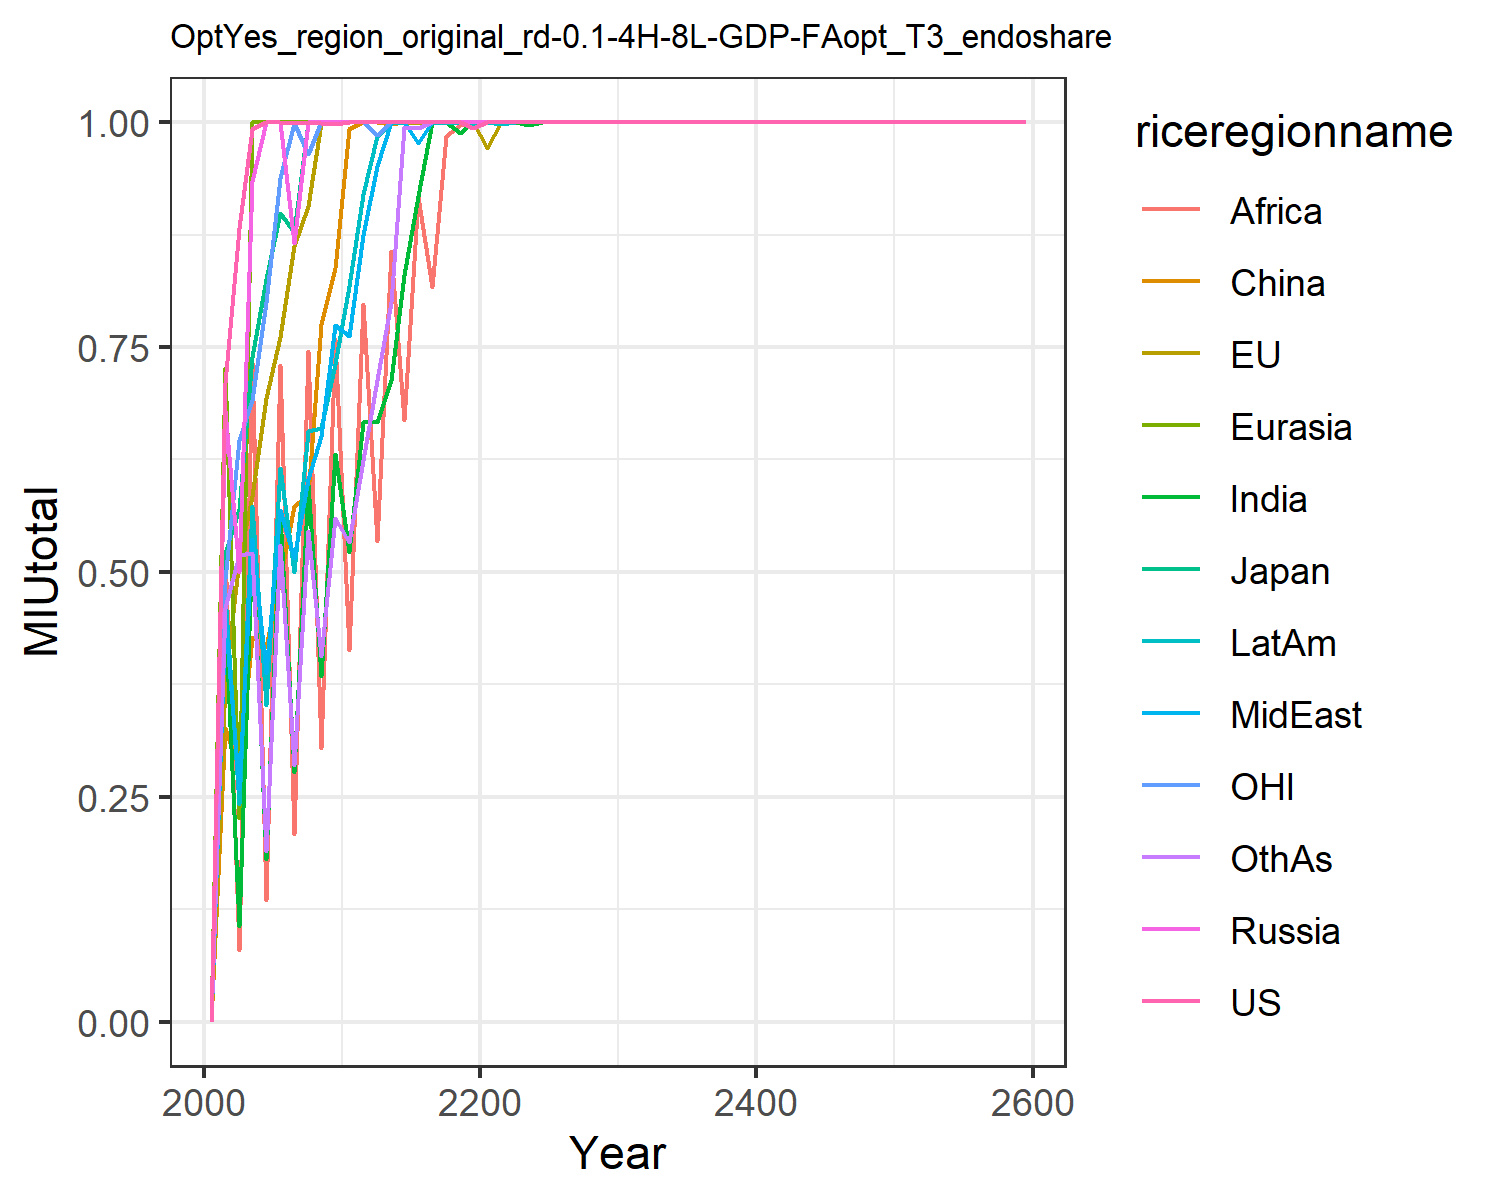

Values plotted in this chart, from the file beside it:
0.0, 0.0, 0.0, 0.0, 0.0, 0.0, 0.0, 0.0, 0.0, 0.0, 0.0, 0.0
0.7103, 0.3766, 0.5212, 0.6801, 0.7265, 0.326, 0.4524, 0.45, 0.521, 0.4752, 0.4926, 0.4604
0.8827, 0.5139, 0.5703, 0.5, 0.2262, 0.2813, 0.1068, 0.2589, 0.08025, 0.2422, 0.6462, 0.5184
0.9922, 0.5845, 0.7386, 0.934, 1.0, 0.4277, 0.5336, 0.5361, 0.7332, 0.5734, 0.6908, 0.5208
1.0, 0.6936, 0.8261, 1.0, 1.0, 0.4161, 0.1812, 0.3875, 0.1356, 0.3522, 0.7997, 0.1894
1.0, 0.761, 0.899, 1.0, 1.0, 0.4926, 0.5633, 0.5692, 0.7297, 0.6155, 0.938, 0.5299
0.9994, 0.862, 0.8783, 0.8654, 1.0, 0.5728, 0.2781, 0.5156, 0.2085, 0.5, 0.9989, 0.2852
1.0, 0.9071, 1.0, 1.0, 1.0, 0.5855, 0.5974, 0.6037, 0.7454, 0.6571, 0.9649, 0.5452
0.999, 0.9995, 1.0, 1.0, 1.0, 0.7755, 0.3843, 0.6514, 0.3037, 0.66, 1.0, 0.4062
0.9983, 1.0, 1.0, 1.0, 1.0, 0.8376, 0.6307, 0.7748, 0.759, 0.7317, 1.0, 0.5604
1, 1.0, 1.0, 1.0, 1.0, 0.9925, 0.522, 0.7623, 0.4128, 0.8179, 1, 0.5337
1.0, 1.0, 1.0, 1.0, 1.0, 1.0, 0.6669, 0.8748, 0.7977, 0.9198, 1.0, 0.6241
1, 1.0, 1.0, 1.0, 1.0, 1, 0.667, 0.9518, 0.5341, 0.9846, 0.986, 0.7134
1.0, 1.0, 1.0, 1.0, 1.0, 0.9982, 0.7128, 0.9999, 0.8564, 0.9996, 1.0, 0.8001
1.0, 1.0, 1.0, 1.0, 1.0, 0.9998, 0.8304, 0.9999, 0.6689, 0.9998, 1.0, 0.9944
0.9999, 0.9988, 1.0, 1.0, 1.0, 1, 0.9176, 0.977, 0.9172, 0.9999, 1.0, 0.9932
1.0, 0.9999, 1.0, 1.0, 1.0, 0.9995, 0.9998, 0.9997, 0.8167, 0.9999, 1.0, 0.9999
1.0, 1.0, 1.0, 1.0, 1.0, 0.9999, 0.9996, 0.9998, 0.9844, 0.9991, 1.0, 1.0
1.0, 1.0, 1.0, 1.0, 1.0, 1.0, 0.9884, 1.0, 0.9971, 1.0, 1.0, 0.9999
0.9936, 1.0, 1.0, 1.0, 1.0, 1.0, 1.0, 1.0, 1.0, 0.9957, 1.0, 1.0
1.0, 0.9715, 1.0, 1.0, 1.0, 1.0, 1.0, 1.0, 0.999, 1, 1.0, 1.0
1.0, 1.0, 1.0, 1.0, 1.0, 1.0, 0.9974, 1.0, 1.0, 0.9979, 1.0, 0.9999
1.0, 1.0, 1.0, 1.0, 1.0, 1.0, 1.0, 1.0, 1.0, 1.0, 1.0, 1.0
1.0, 1.0, 1.0, 1.0, 1.0, 1, 0.9968, 1.0, 1.0, 1.0, 1.0, 1
1.0, 1.0, 1.0, 1.0, 1.0, 1.0, 1.0, 1.0, 1.0, 0.9999, 1.0, 1.0
1.0, 1.0, 1.0, 1.0, 1.0, 1.0, 1.0, 1.0, 1.0, 1.0, 1.0, 1.0
1.0, 1.0, 1.0, 1.0, 1.0, 1.0, 1.0, 1.0, 1.0, 1.0, 1.0, 1.0
1.0, 1.0, 1.0, 1.0, 1.0, 1.0, 1.0, 1.0, 1.0, 1.0, 1.0, 1.0
1.0, 1.0, 1.0, 1.0, 1.0, 1.0, 1.0, 1.0, 1.0, 1.0, 1.0, 1.0
1.0, 1.0, 1.0, 1.0, 1.0, 1.0, 1.0, 1.0, 1.0, 1.0, 1.0, 1.0
1.0, 1.0, 1.0, 1.0, 1.0, 1.0, 1.0, 1.0, 1.0, 1.0, 1.0, 1.0
1.0, 1.0, 1.0, 1.0, 1.0, 1.0, 1.0, 1.0, 1.0, 1.0, 1.0, 1.0
1.0, 1.0, 1.0, 1.0, 1.0, 1.0, 1.0, 1.0, 1.0, 1.0, 1.0, 1.0
1.0, 1.0, 1.0, 1.0, 1.0, 1.0, 1.0, 1.0, 1.0, 1.0, 1.0, 1.0
1.0, 1.0, 1.0, 1.0, 1.0, 1.0, 1.0, 1.0, 1.0, 1.0, 1.0, 1.0
1.0, 1.0, 1.0, 1.0, 1.0, 1.0, 1.0, 1.0, 1.0, 1.0, 1.0, 1.0
1.0, 1.0, 1.0, 1.0, 1.0, 1.0, 1.0, 1.0, 1.0, 1.0, 1.0, 1.0
1.0, 1.0, 1.0, 1.0, 1.0, 1.0, 1.0, 1.0, 1.0, 1.0, 1.0, 1.0
1.0, 1.0, 1.0, 1.0, 1.0, 1.0, 1.0, 1.0, 1.0, 1.0, 1.0, 1.0
1.0, 1.0, 1.0, 1.0, 1.0, 1.0, 1.0, 1.0, 1.0, 1.0, 1.0, 1.0
1.0, 1.0, 1.0, 1.0, 1.0, 1.0, 1.0, 1.0, 1.0, 1.0, 1.0, 1.0
1.0, 1.0, 1.0, 1.0, 1.0, 1.0, 1.0, 1.0, 1.0, 1.0, 1.0, 1.0
1.0, 1.0, 1.0, 1.0, 1.0, 1.0, 1.0, 1.0, 1.0, 1.0, 1.0, 1.0
1.0, 1.0, 1.0, 1.0, 1.0, 1.0, 1.0, 1.0, 1.0, 1.0, 1.0, 1.0
1.0, 1.0, 1.0, 1.0, 1.0, 1.0, 1.0, 1.0, 1.0, 1.0, 1.0, 1.0
1.0, 1.0, 1.0, 1.0, 1.0, 1.0, 1.0, 1.0, 1.0, 1.0, 1.0, 1.0
1.0, 1.0, 1.0, 1.0, 1.0, 1.0, 1.0, 1.0, 1.0, 1.0, 1.0, 1.0
1.0, 1.0, 1.0, 1.0, 1.0, 1.0, 1.0, 1.0, 1.0, 1.0, 1.0, 1.0
1.0, 1.0, 1.0, 1.0, 1.0, 1.0, 1.0, 1.0, 1.0, 1.0, 1.0, 1.0
1.0, 1.0, 1.0, 1.0, 1.0, 1.0, 1.0, 1.0, 1.0, 1.0, 1.0, 1.0
1.0, 1.0, 1.0, 1.0, 1.0, 1.0, 1.0, 1.0, 1.0, 1.0, 1.0, 1.0
1.0, 1.0, 1.0, 1.0, 1.0, 1.0, 1.0, 1.0, 1.0, 1.0, 1.0, 1.0
1.0, 1.0, 1.0, 1.0, 1.0, 1.0, 1.0, 1.0, 1.0, 1.0, 1.0, 1.0
1.0, 1.0, 1.0, 1.0, 1.0, 1.0, 1.0, 1.0, 1.0, 1.0, 1.0, 1.0
1.0, 1.0, 1.0, 1.0, 1.0, 1.0, 1.0, 1.0, 1.0, 1.0, 1.0, 1.0
1.0, 1.0, 1.0, 1.0, 1.0, 1.0, 1.0, 1.0, 1.0, 1.0, 1.0, 1.0
1.0, 1.0, 1.0, 1.0, 1.0, 1.0, 1.0, 1.0, 1.0, 1.0, 1.0, 1.0
1.0, 1.0, 1.0, 1.0, 1.0, 1.0, 1.0, 1.0, 1.0, 1.0, 1.0, 1.0
1.0, 1.0, 1.0, 1.0, 1.0, 1.0, 1.0, 1.0, 1.0, 1.0, 1.0, 1.0
1.0, 1.0, 1.0, 1.0, 1.0, 1.0, 1.0, 1.0, 1.0, 1.0, 1.0, 1.0
